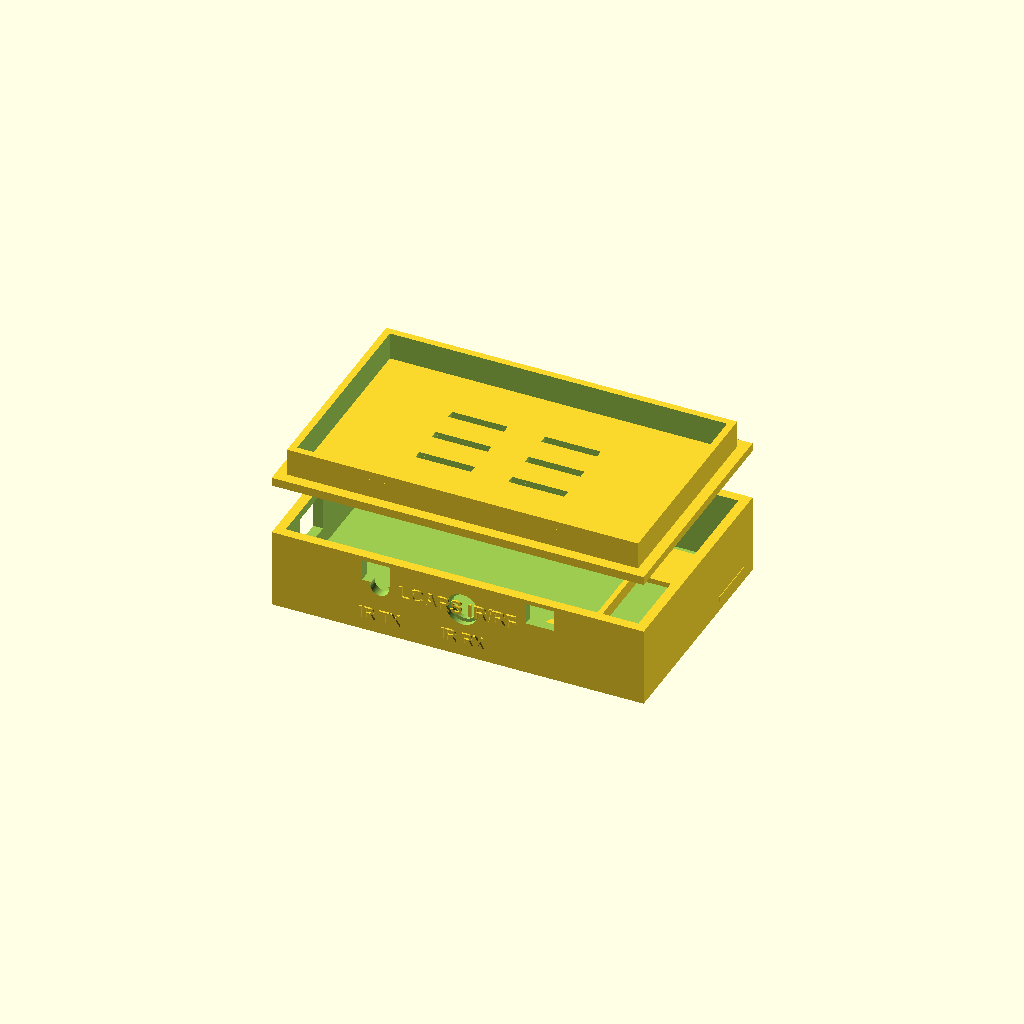
Cell 1: rendered with the file's own defaults.
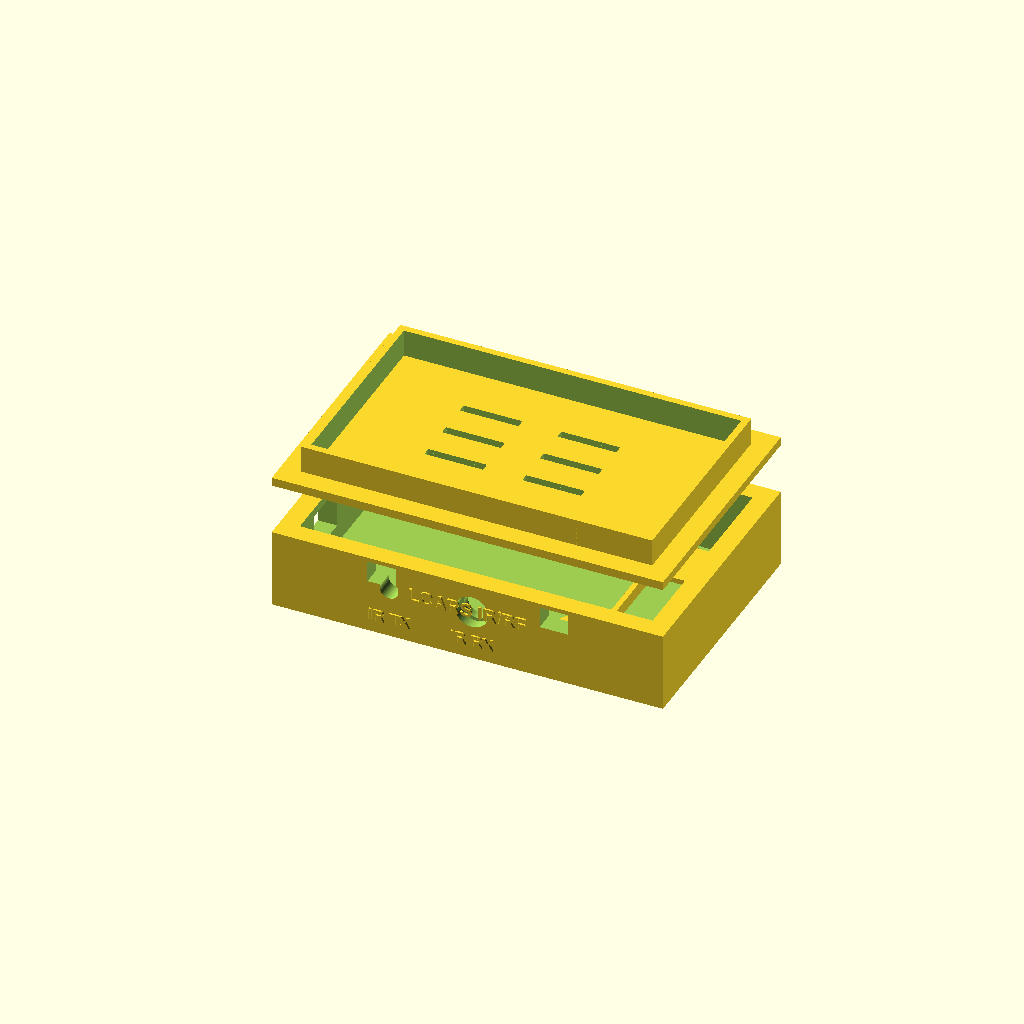
Cell 2 — wall set to 5.6, the other parameters unchanged.
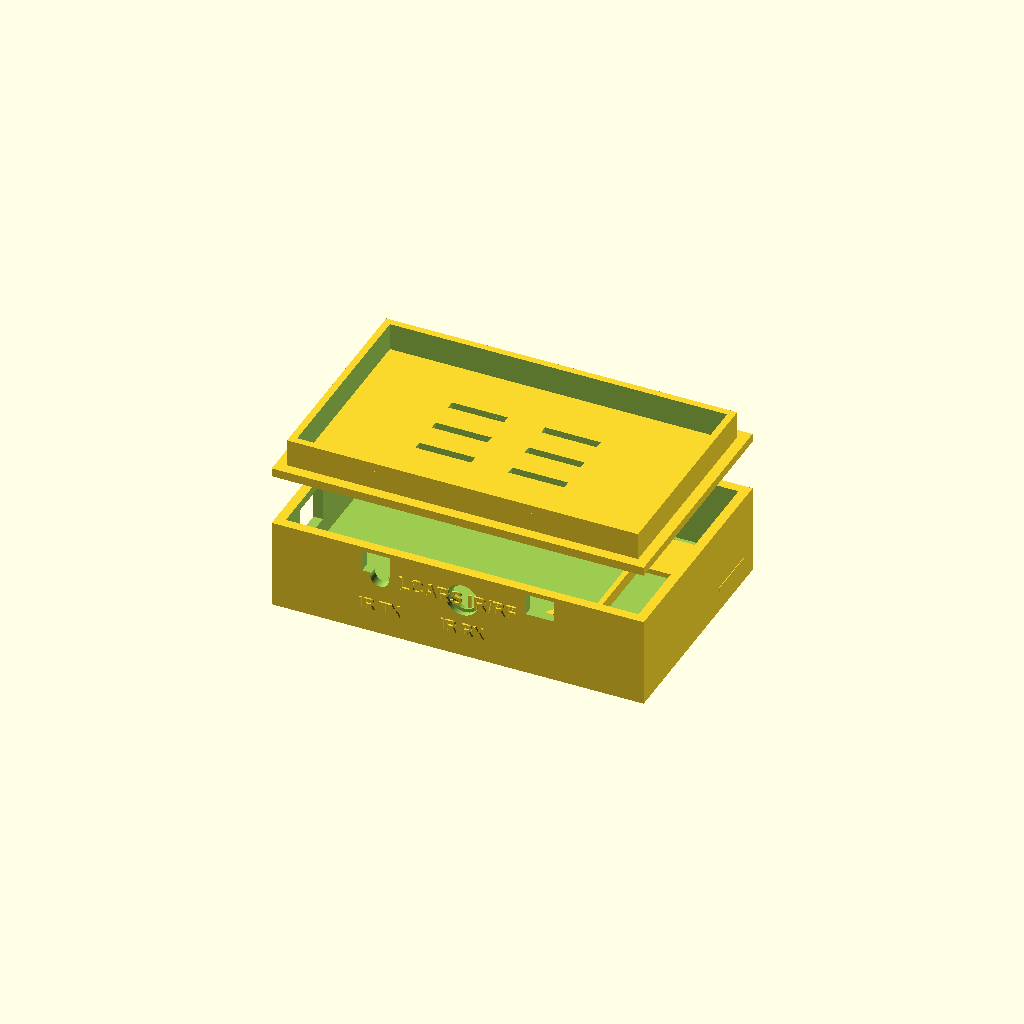
Cell 3: floor_t = 6 (everything else at default).
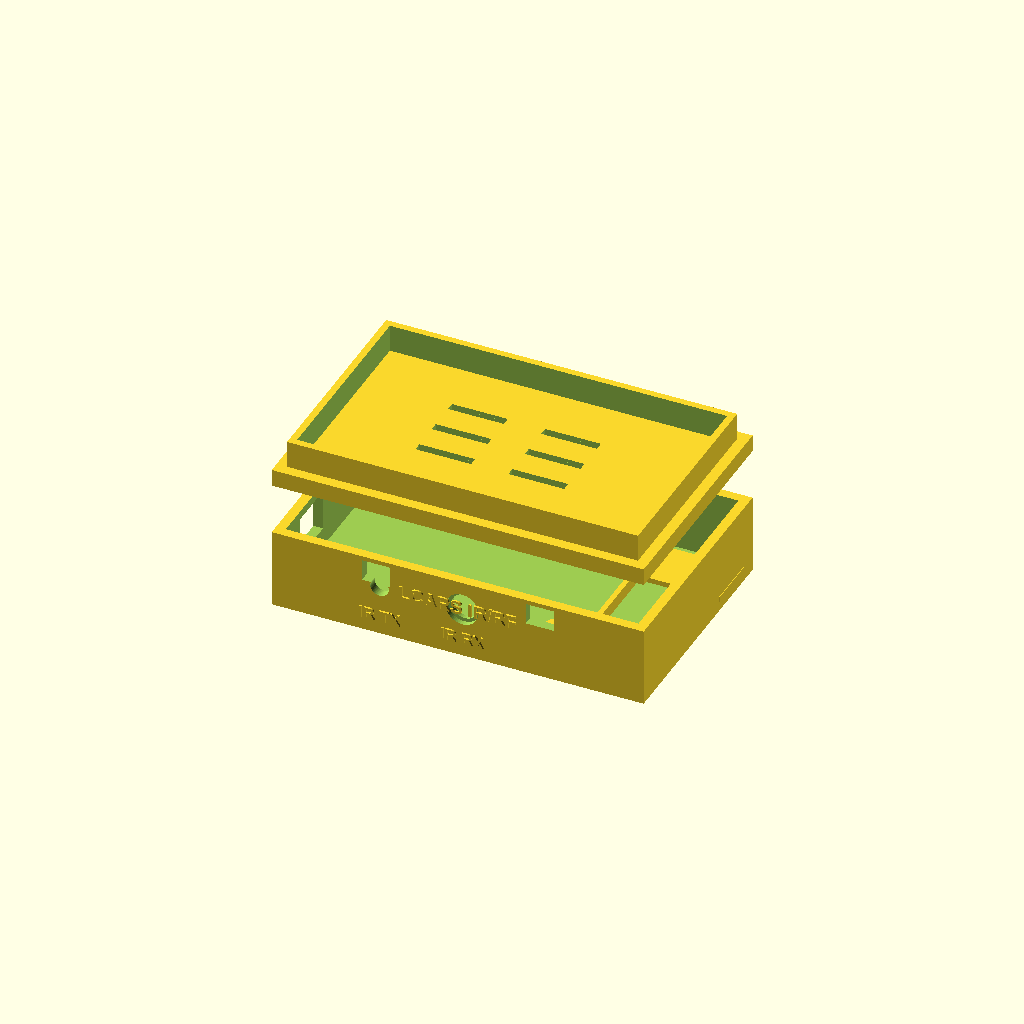
Cell 4: lid_t = 5 (everything else at default).
All cells are drawn from one camera (rotation 55°, 0°, 25°, orthographic, colour scheme Cornfield), so only the parameter changes between them.
OpenSCAD source file openscad/ir_blaster_enclosure.scad:
/*
 * LCARS IR + RF Blaster Enclosure
 * ─────────────────────────────────────────────────────────────────────────────
 * Fits:  Arduino Uno (68.6 × 53.4 mm)
 *        VS1838B IR receiver (dome through front face, or glue in hole)
 *        5 mm IR LED         (through front face)
 *        FS1000A RF TX       (rests on floor, hot-glue)
 *        XD-RF-5V RF RX      (rests on floor, hot-glue)
 *
 * Orientation (wall-mounted, back plate flat to wall):
 *   Front (Y = 0)  — faces room; IR LED hole, VS1838B dome hole, labels
 *   Left  (X = 0)  — USB-B cable cutout
 *   Back  (Y = ext_d) — against wall; two keyhole mount slots
 *   Top              — lid snaps on here
 *
 * Printed in two parts.  To export each:
 *   Set PART = "box"  → export box
 *   Set PART = "lid"  → export lid
 *   Set PART = "both" → preview both (default)
 *
 * Screws needed:
 *   4 × M3 × 8 mm socket cap   — Arduino to standoffs (self-tapping into pillar)
 *   2 × M3 × 6 mm countersunk  — lid to box (optional, if skipping snap clips)
 *   2 × wood/drywall screws    — wall mount (any that fit the keyhole)
 */

// ── Toggle render ────────────────────────────────────────────────────────────
PART = "both";   // "box" | "lid" | "both"

// ── Resolution ───────────────────────────────────────────────────────────────
$fn = 60;

// ── Shell dimensions ─────────────────────────────────────────────────────────
wall    = 2.8;   // shell wall thickness
floor_t = 3.0;   // base plate thickness (back of box, against wall)
lid_t   = 2.5;   // lid plate thickness

// ── Tolerance ────────────────────────────────────────────────────────────────
tol = 0.25;      // general clearance between mating parts

// ── Arduino Uno R3 ──────────────────────────────────────────────────────────
brd_w = 68.58;   // board width  (USB end ← → power end = left ← → right in box)
brd_d = 53.34;   // board depth  (front ← → back)
brd_t = 1.7;     // PCB thickness

// Mounting holes [x along brd_w, y along brd_d] from USB-corner of board.
// Source: Arduino R3 mechanical drawing.
mholes = [
  [ 2.54,  5.08],
  [66.04,  5.08],
  [66.04, 52.07],
  [15.24, 52.07],
];

standoff_h  = 4.5;   // height of standoff pillar above floor_t
standoff_od = 7.0;   // outer diameter of standoff
m3_tap_d    = 2.8;   // self-tapping M3 into standoff (drill Ø)

// ── Clearances ───────────────────────────────────────────────────────────────
usb_side_clr = 8.0;   // gap between left wall inner face and board USB edge
                       // (room for USB-B connector body ~11.5 mm wide + bend relief)
front_clr    = 5.0;   // gap between front wall inner face and board front edge
back_clr     = 4.0;   // gap on back side of board
comp_h       = 11.0;  // tallest component above PCB (USB-B body ≈ 11 mm)
top_clr      = 3.0;   // clearance above tallest component to lid

// Extra floor area (right of Arduino) for RF modules to rest on
rf_w_extra = 26.0;   // FS1000A ≈ 19 mm wide, XD-RF-5V ≈ 30 mm — stack them

// ── Internal box dimensions ──────────────────────────────────────────────────
int_w = usb_side_clr + brd_w + rf_w_extra;  // X
int_d = front_clr + brd_d + back_clr;        // Y
int_h = standoff_h + brd_t + comp_h + top_clr; // Z (open top)

// ── External box dimensions ──────────────────────────────────────────────────
ext_w = int_w + wall * 2;
ext_d = int_d + wall * 2;
ext_h = int_h + floor_t;

// ── Board bottom-left origin in box coords ───────────────────────────────────
brd_x = wall + usb_side_clr;   // board left (USB) edge X
brd_y = wall + front_clr;      // board front edge Y
brd_z = floor_t + standoff_h;  // bottom of PCB Z

// ── USB-B cutout on left face (x = 0) ───────────────────────────────────────
// USB-B connector centre ≈ 11 mm from USB edge of board, 5.5 mm above PCB top
usb_cut_cy = brd_y + 11.0;           // Y of cutout centre
usb_cut_cz = brd_z + brd_t + 5.5;   // Z of cutout centre
usb_cut_w  = 14.5;                   // cutout width  (Y direction)
usb_cut_h  = 12.0;                   // cutout height (Z direction)

// ── IR LED on front face (y = 0) ─────────────────────────────────────────────
// Centre it over the board, left third
led_cx = brd_x + brd_w * 0.30;               // X
led_cz = brd_z + brd_t + comp_h * 0.50;      // Z — mid-component height
led_d  = 5.4;                                  // 5 mm LED + 0.4 clearance

// ── VS1838B dome on front face (y = 0) ───────────────────────────────────────
vs_cx = brd_x + brd_w * 0.65;   // X — right of LED
vs_cz = led_cz;                  // same Z
vs_d  = 7.5;                     // dome fits ~5.4 mm; wider for glue bead

// ── Snap-clip geometry ───────────────────────────────────────────────────────
// Lid has 4 inward-pointing cantilever tabs.
// Box walls have matching through-holes that the tabs click into.
// Tabs are on: front wall, back wall (2 each, symmetric in X).
clip_w   = 8.0;   // clip width  (X direction)
clip_h   = 6.0;   // clip height (Z direction)
clip_pro = 1.2;   // how far tab protrudes into hole (catch depth)
clip_t   = 1.6;   // tab root thickness (needs to flex)
// X positions of clips (centred along ext_w)
clip_xs  = [ext_w * 0.28, ext_w * 0.72];

// ── Keyhole slots on back face (y = ext_d) ───────────────────────────────────
kh_head_d = 8.0;   // screw-head clearance hole diameter
kh_slot_w = 4.5;   // slot width for screw shank
kh_drop   = 12.0;  // slot height (slide up to lock)
kh_cz     = ext_h * 0.60;
kh_xs     = [ext_w * 0.22, ext_w * 0.78];

// ── Lid lip ───────────────────────────────────────────────────────────────────
lip_depth = 8.0;   // how far lip descends into box
lip_t     = 2.0;   // lip wall thickness


// ═══════════════════════════════════════════════════════════════════════════
// MODULES
// ═══════════════════════════════════════════════════════════════════════════

module standoff(h, od, tap_d) {
  difference() {
    cylinder(d=od, h=h);
    cylinder(d=tap_d, h=h + 1);
  }
}

module keyhole(head_d, slot_w, drop_h, depth) {
  // Head hole at top, slot drops down
  union() {
    cylinder(d=head_d, h=depth + 2);
    translate([-(slot_w / 2), -drop_h, 0])
      cube([slot_w, drop_h, depth + 2]);
  }
}

// Hollow rectangular tube — used for lid lip
module rect_tube(w, d, h, t) {
  difference() {
    cube([w, d, h]);
    translate([t, t, -1])
      cube([w - t*2, d - t*2, h + 2]);
  }
}

// Embossed label — raised text on a surface, font sized for readability
module label(txt, sz=5) {
  linear_extrude(0.6)
    text(txt, size=sz, font="Liberation Sans:style=Bold",
         halign="center", valign="center");
}


// ═══════════════════════════════════════════════════════════════════════════
// BOX BODY
// ═══════════════════════════════════════════════════════════════════════════

module box_body() {
  difference() {
    // ── Outer shell ──────────────────────────────────────────────────────
    cube([ext_w, ext_d, ext_h]);

    // ── Hollow interior (open top) ────────────────────────────────────────
    translate([wall, wall, floor_t])
      cube([int_w, int_d, int_h + 1]);

    // ── USB-B cutout — left face ──────────────────────────────────────────
    translate([-1, usb_cut_cy - usb_cut_w/2, usb_cut_cz - usb_cut_h/2])
      cube([wall + 2, usb_cut_w, usb_cut_h]);

    // ── IR LED hole — front face ──────────────────────────────────────────
    translate([led_cx, -1, led_cz])
      rotate([-90, 0, 0])
        cylinder(d=led_d, h=wall + 2);

    // ── VS1838B dome hole — front face ─────────────────────────────────────
    // Slightly recessed step so receiver dome sits flush / can be glued
    translate([vs_cx, -1, vs_cz])
      rotate([-90, 0, 0]) {
        cylinder(d=vs_d, h=wall + 2);              // through-hole
        cylinder(d=vs_d + 2.0, h=wall * 0.55 + 1); // outer countersink for glue lip
      }

    // ── Snap-clip through-holes in front and back walls ───────────────────
    clip_z = ext_h - clip_h - 1.5;
    for (cx = clip_xs) {
      // Front wall (y = 0)
      translate([cx - clip_w/2, -1, clip_z])
        cube([clip_w + tol, wall + 2, clip_h + tol]);
      // Back wall (y = ext_d - wall)
      translate([cx - clip_w/2, ext_d - wall - 1, clip_z])
        cube([clip_w + tol, wall + 2, clip_h + tol]);
    }

    // ── Keyhole wall-mount slots — back face ──────────────────────────────
    for (kx = kh_xs) {
      translate([kx, ext_d - wall - 1, kh_cz])
        rotate([-90, 0, 0])
          keyhole(kh_head_d, kh_slot_w, kh_drop, wall);
    }

    // ── Label recesses on front face (so labels are inset, not raised) ────
    // Recess 0.5 mm so raised labels on lid or sticker can go here.
    // (If you prefer raised text on the box itself, delete this block
    //  and uncomment the label() calls in the positive section below.)
  }

  // ── Arduino standoffs ─────────────────────────────────────────────────────
  for (mh = mholes) {
    translate([brd_x + mh[0], brd_y + mh[1], floor_t])
      standoff(standoff_h, standoff_od, m3_tap_d);
  }

  // ── Interior divider wall between Arduino and RF modules ──────────────────
  // Thin wall keeps RF modules from sliding under Arduino.
  // Sits just to the right of the board with a cable gap at the top.
  rf_div_x = brd_x + brd_w + 4.0;
  rf_div_h = standoff_h * 0.8;   // short — cables run over it
  translate([rf_div_x, wall, floor_t])
    cube([1.5, int_d, rf_div_h]);

  // ── RF module hot-glue pedestals (flat pads, slightly raised) ─────────────
  // FS1000A pad (~20 × 20 mm), XD-RF-5V pad (~31 × 15 mm) side by side
  rf_pad_z = floor_t;
  rf_ox    = rf_div_x + 3.0;    // origin X of RF zone
  // FS1000A
  translate([rf_ox, wall + 3.0, rf_pad_z])
    cube([20, 20, 1.5]);
  // XD-RF-5V below it
  translate([rf_ox, wall + int_d - 18.0, rf_pad_z])
    cube([22, 15, 1.5]);

  // ── Raised labels on front face ───────────────────────────────────────────
  translate([led_cx, 0, led_cz - 9])
    rotate([90, 0, 0])
      label("IR TX", 3.5);

  translate([vs_cx, 0, vs_cz - 9])
    rotate([90, 0, 0])
      label("IR RX", 3.5);

  // LCARS project label
  translate([ext_w / 2, 0, ext_h - 8])
    rotate([90, 0, 0])
      label("LCARS IR/RF", 4);
}


// ═══════════════════════════════════════════════════════════════════════════
// LID
// ═══════════════════════════════════════════════════════════════════════════

module lid() {
  // ── Flat top plate ────────────────────────────────────────────────────────
  difference() {
    cube([ext_w, ext_d, lid_t]);

    // Vent slots (2 × 3 slots, keeps things cool, also looks good)
    for (row = [0:2]) {
      for (col = [0:1]) {
        translate([ext_w * 0.28 + col * ext_w * 0.25,
                   ext_d * 0.3 + row * (ext_d * 0.15),
                   -1])
          cube([ext_w * 0.15, 2.5, lid_t + 2]);
      }
    }
  }

  // ── Lip (drops into box interior) ────────────────────────────────────────
  translate([wall + tol, wall + tol, -lip_depth])
    rect_tube(int_w - tol*2, int_d - tol*2, lip_depth, lip_t);

  // ── Snap-clip cantilever tabs on lip ──────────────────────────────────────
  // Tabs point outward (away from box centre) and click through box wall holes.
  // Angled ramp on top aids insertion; square shoulder catches on bottom edge
  // of hole for retention.
  clip_z_on_lid = -clip_h + 0.5;  // Z relative to top of lid plate

  for (cx = clip_xs) {
    // Front clip (faces toward -Y = front of box)
    translate([cx - clip_w/2, wall + tol, clip_z_on_lid])
      snap_clip(outward_y = -1);

    // Back clip (faces toward +Y = back of box)
    translate([cx - clip_w/2, ext_d - wall - tol - clip_t, clip_z_on_lid])
      snap_clip(outward_y = +1);
  }
}

// Cantilever snap clip.
// Root at origin (x=0, y=0, z=0), protrudes in outward_y direction.
module snap_clip(outward_y) {
  // Root post
  cube([clip_w, clip_t, clip_h]);

  // Wedge-shaped catch at the bottom of the tab
  // (the square shoulder that latches on box hole edge)
  mirror_y = (outward_y < 0) ? 1 : 0;
  translate([0, mirror_y ? clip_t : 0, 0])
  mirror([0, mirror_y, 0])
    translate([0, 0, 0])
      hull() {
        cube([clip_w, clip_pro, 1]);           // catch shoulder at bottom
        translate([0, clip_pro, clip_h * 0.4]) // ramp meets post at mid-height
          cube([clip_w, 0.01, 0.01]);
      }
}


// ═══════════════════════════════════════════════════════════════════════════
// RENDER
// ═══════════════════════════════════════════════════════════════════════════

if (PART == "box" || PART == "both") {
  box_body();
}

if (PART == "lid" || PART == "both") {
  // In "both" mode: show lid exploded above box for visual check.
  // In "lid" mode: rotate flat for printing (flip over, plate on bed).
  if (PART == "both") {
    translate([0, 0, ext_h + 15])
      rotate([180, 0, 0])
        translate([0, -ext_d, -lid_t])
          lid();
  } else {
    // Lid printed upside-down: flat plate on bed, lip pointing up.
    rotate([180, 0, 0])
      translate([0, -ext_d, -lid_t])
        lid();
  }
}


// ═══════════════════════════════════════════════════════════════════════════
// NOTES
// ═══════════════════════════════════════════════════════════════════════════
//
// Verify before printing
// ──────────────────────
// 1. USB-B cutout position: measure from your Uno's USB-corner to connector
//    centre and update usb_cut_cy / usb_cut_cz if needed.
// 2. Mounting hole positions (mholes[]): fine for genuine Uno R3 and most
//    clones, but some CH340 clones shift holes slightly — dry-fit before gluing.
// 3. Print the lid first — it's quick and lets you verify snap fit before
//    committing to the longer box print.
//
// Assembly order
// ──────────────
// 1. Thread M3 screws into standoffs (or use a soldering iron to set M3
//    heat-set inserts if you have them — much stronger).
// 2. Mount Arduino on standoffs.
// 3. Hot-glue FS1000A and XD-RF-5V to their pads (right side of floor).
// 4. Wire everything up.
// 5. Press VS1838B dome into its hole from outside; a small bead of
//    cyanoacrylate on the rim holds it.
// 6. IR LED press-fits into its 5.4 mm hole; add hot glue inside to anchor.
// 7. Route USB cable out the left face.
// 8. Snap lid on. Press firmly on all four clip positions until you hear
//    each click.
// 9. Mount to wall: drive 2 screws into wall/stud, slide box keyholes over
//    screw heads, push down to lock.
//
// Print settings (PLA works fine)
// ────────────────────────────────
// Layer height : 0.2 mm
// Walls        : 3 perimeters
// Infill       : 20 % gyroid
// Supports     : none needed (all overhangs ≤ 45°)
// Orientation  : box flat-back-down; lid flat-plate-down (already positioned)
Parameter table extracted from the source (name, type, default, range or options):
PART: string, default "both"
wall: number, default 2.8
floor_t: number, default 3
lid_t: number, default 2.5
tol: number, default 0.25
brd_w: number, default 68.58
brd_d: number, default 53.34
brd_t: number, default 1.7
standoff_h: number, default 4.5
standoff_od: number, default 7
m3_tap_d: number, default 2.8
usb_side_clr: number, default 8
front_clr: number, default 5
back_clr: number, default 4
comp_h: number, default 11
top_clr: number, default 3
rf_w_extra: number, default 26
usb_cut_w: number, default 14.5
usb_cut_h: number, default 12
led_d: number, default 5.4
vs_d: number, default 7.5
clip_w: number, default 8
clip_h: number, default 6
clip_pro: number, default 1.2
clip_t: number, default 1.6
kh_head_d: number, default 8
kh_slot_w: number, default 4.5
kh_drop: number, default 12
lip_depth: number, default 8
lip_t: number, default 2
